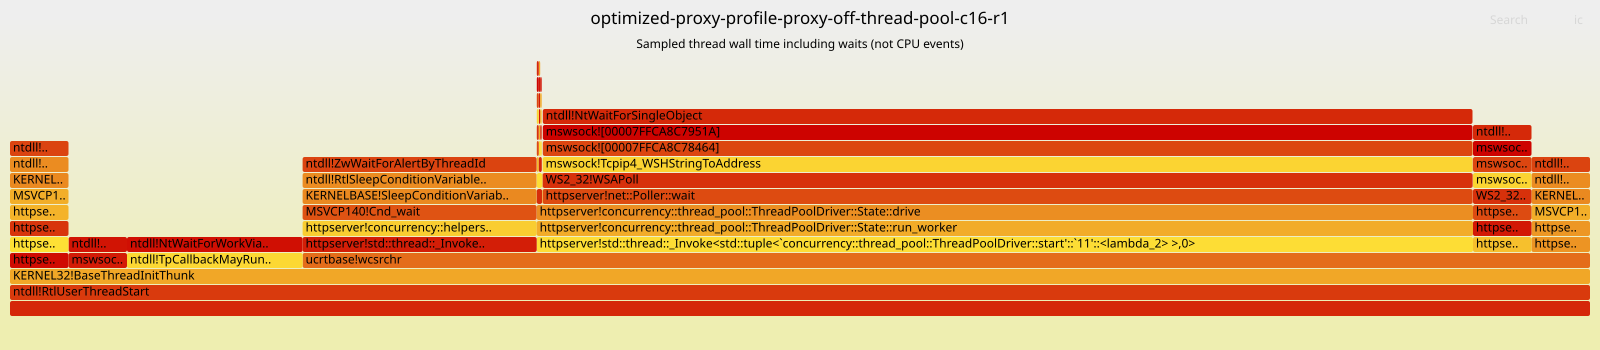

The file beside this chart, header and first rows:
function, inclusive_thread_wall_percent, exclusive_thread_wall_percent
KERNEL32!BaseThreadInitThunk, 100.0, 0.0
ntdll!RtlUserThreadStart, 100.0, 0.0
ucrtbase!wcsrchr, 81.48, 0.0
mswsock!Tcpip4_WSHStringToAddress, 62.69, 0.0
httpserver!net::Poller::wait, 62.69, 0.0
WS2_32!WSAPoll, 62.69, 0.0
ntdll!NtWaitForSingleObject, 62.67, 62.67
mswsock![00007FFCA8C78464], 62.67, 0.0
mswsock![00007FFCA8C7951A], 62.67, 0.0
httpserver!std::thread::_Invoke<std::tup…, 59.26, 0.0
httpserver!concurrency::thread_pool::Thr…, 59.26, 0.0
httpserver!concurrency::thread_pool::Thr…, 59.26, 0.006178
ntdll!ZwWaitForAlertByThreadId, 22.22, 22.22
ntdll!RtlSleepConditionVariableSRW, 22.22, 0.0
KERNELBASE!SleepConditionVariableSRW, 22.22, 0.0
httpserver!std::thread::_Invoke<std::tup…, 14.81, 0.0
httpserver!concurrency::helpers::HelperP…, 14.81, 0.0
MSVCP140!Cnd_wait, 14.81, 0.0
ntdll!TpCallbackMayRunLong, 11.11, 0.0
ntdll!NtWaitForWorkViaWorkerFactory, 11.11, 11.11
MSVCP140!Cnd_timedwait, 7.407, 0.0
ntdll!ZwRemoveIoCompletion, 3.8, 3.8
mswsock!Tcpip6_WSHGetSockaddrType, 3.704, 0.0
httpserver!`observability::ScopedStopHoo…, 3.704, 0.0
httpserver!std::thread::_Invoke<std::tup…, 3.704, 0.0
httpserver!__scrt_common_main_seh, 3.704, 0.0
httpserver!main, 3.704, 0.0
httpserver!observability::StopController…, 3.704, 0.0
httpserver!std::condition_variable::wait…, 3.704, 0.0
httpserver!std::thread::_Invoke<std::tup…, 3.704, 0.0
httpserver!concurrency::thread_pool::Thr…, 3.704, 0.0
httpserver!std::_Visit_impl<11,void,std:…, 0.3361, 0.0
httpserver!concurrency::ReferenceWorkExe…, 0.3361, 0.0
httpserver!`concurrency::ReferenceWorkEx…, 0.1917, 0.0
httpserver!`concurrency::ReferenceWorkEx…, 0.1379, 0.0
ntdll!NtDeviceIoControlFile, 0.1322, 0.1322
WS2_32!getsockopt, 0.09583, 0.0
mswsock![00007FFCA8C7994C], 0.09583, 0.0
mswsock![00007FFCA8C7A953], 0.09583, 0.0
httpserver!net::Socket::finish_connect, 0.09583, 0.0
mswsock!NSPStartup, 0.07858, 0.0
WS2_32!connect, 0.07858, 0.0
httpserver!net::Socket::begin_connect, 0.07858, 0.0
httpserver!http::HttpSession::on_event, 0.03534, 0.0
httpserver!std::_Visit_impl<10,concurren…, 0.03534, 0.0
mswsock![00007FFCA8C7C414], 0.03011, 0.0
WS2_32!send, 0.03011, 0.0
httpserver!net::Socket::write_some, 0.03011, 0.0
httpserver!http::HttpSession::advance_tr…, 0.018, 0.0
mswsock![00007FFCA8C78440], 0.01756, 0.0
mswsock![00007FFCA8C71924], 0.01217, 0.0
mswsock![00007FFCA8C71301], 0.01217, 0.0
WS2_32!closesocket, 0.01217, 0.0
httpserver!net::Socket::Impl::close, 0.01217, 0.0
httpserver!net::Socket::close, 0.01217, 0.0
ntdll!NtClose, 0.01217, 0.01217
httpserver!`http::HttpSession::on_event'…, 0.01207, 0.0
ntdll!RtlAllocateHeap, 0.01204, 0.01204
ucrtbase!malloc_base, 0.01204, 0.0
httpserver!operator new, 0.01204, 0.0
... 48 more rows
